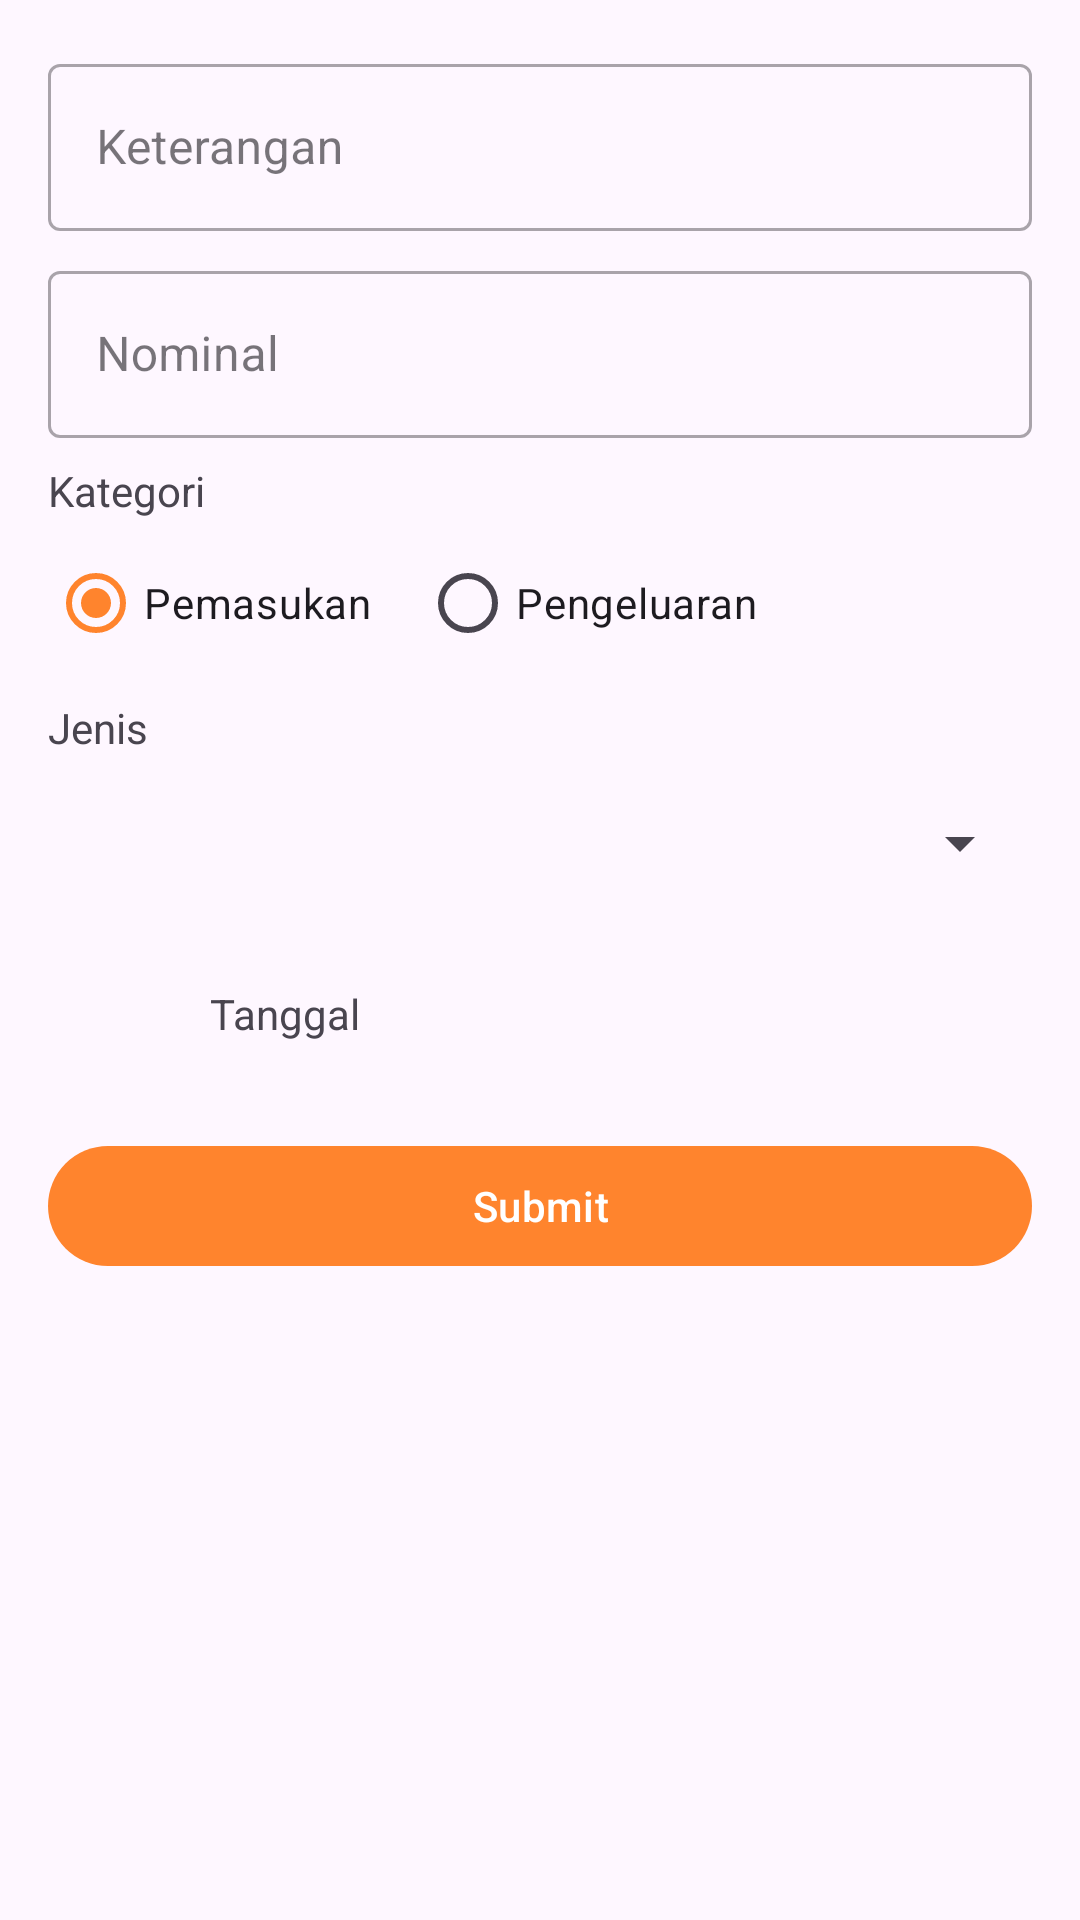

Android layout source for this screen:
<!-- AndroidManifest.xml: application theme Theme.MasjidApp -->
<!-- res/layout/activity_form_kas_masjid.xml -->
<?xml version="1.0" encoding="utf-8"?>
<LinearLayout xmlns:android="http://schemas.android.com/apk/res/android"
    xmlns:app="http://schemas.android.com/apk/res-auto"
    xmlns:tools="http://schemas.android.com/tools"
    android:layout_width="match_parent"
    android:layout_height="match_parent"
    android:orientation="vertical"
    android:padding="16dp"
    tools:context=".pages.kasMasjid.FormKasMasjidActivity">

    <com.google.android.material.textfield.TextInputLayout
        android:layout_width="match_parent"
        android:layout_height="wrap_content"
        android:layout_marginBottom="8dp"
        style="@style/Widget.MaterialComponents.TextInputLayout.OutlinedBox"
        android:hint="@string/label_et_keterangan">

        <com.google.android.material.textfield.TextInputEditText
            style="@style/Widget.MaterialComponents.TextInputEditText.OutlinedBox"
            android:id="@+id/edt_keterangan"
            android:layout_width="match_parent"
            android:layout_height="wrap_content"
            android:inputType="text"
            android:maxLines="1"/>

    </com.google.android.material.textfield.TextInputLayout>

    <com.google.android.material.textfield.TextInputLayout
        android:layout_width="match_parent"
        android:layout_height="wrap_content"
        android:layout_marginBottom="8dp"
        style="@style/Widget.MaterialComponents.TextInputLayout.OutlinedBox"
        android:hint="@string/label_et_nominal">

        <com.google.android.material.textfield.TextInputEditText
            style="@style/Widget.MaterialComponents.TextInputEditText.OutlinedBox"
            android:id="@+id/edt_nominal"
            android:layout_width="match_parent"
            android:layout_height="wrap_content"
            android:inputType="number"
            android:maxLines="1"/>

    </com.google.android.material.textfield.TextInputLayout>

    <TextView
        android:layout_width="match_parent"
        android:layout_height="wrap_content"
        android:text="@string/tv_kategori"
        android:layout_marginBottom="4dp"/>

    <RadioGroup
        android:id="@+id/rg_kategori_kas"
        android:layout_width="match_parent"
        android:layout_height="wrap_content"
        android:orientation="horizontal"
        android:checkedButton="@id/masuk"
        android:layout_marginBottom="8dp">

        <RadioButton
            android:id="@+id/masuk"
            android:layout_width="wrap_content"
            android:layout_height="match_parent"
            android:layout_marginEnd="16dp"
            android:text="@string/rb_masuk"/>

        <RadioButton
            android:id="@+id/keluar"
            android:layout_width="wrap_content"
            android:layout_height="match_parent"
            android:text="@string/rb_keluar"/>
    </RadioGroup>

    <TextView
        android:layout_width="match_parent"
        android:layout_height="wrap_content"
        android:text="@string/tv_jenis_kas"
        android:layout_marginBottom="4dp"/>

    <Spinner
        android:id="@+id/sp_jenis_kas"
        android:layout_width="match_parent"
        android:layout_height="50dp"
        style="@style/Widget.MaterialComponents.TextInputLayout.OutlinedBox"
        android:layout_marginBottom="8dp"/>

    <LinearLayout
        android:layout_width="match_parent"
        android:layout_height="wrap_content"
        android:gravity="center_vertical"
        android:orientation="horizontal"
        android:layout_marginBottom="16dp">
        <ImageButton
            android:id="@+id/btn_once_date"
            style="@style/Widget.MaterialComponents.Button.OutlinedButton"
            android:contentDescription="@string/iv_masjid_content_desc"
            android:layout_width="50dp"
            android:layout_height="wrap_content"
            android:src="@drawable/ic_calendar"/>
        <TextView
            android:id="@+id/tv_tgl_kas"
            android:layout_width="wrap_content"
            android:layout_height="wrap_content"
            android:layout_marginStart="4dp"
            android:text="@string/tv_tgl_input" />
    </LinearLayout>

    <Button
        android:id="@+id/btn_submit_kas"
        android:layout_width="match_parent"
        android:layout_height="wrap_content"
        android:text="@string/btn_submit"/>

</LinearLayout>
<!-- resources referenced by this layout -->
<resources>
  <string name="btn_submit">Submit</string>
  <string name="iv_masjid_content_desc">Icon Masjid</string>
  <string name="label_et_keterangan">Keterangan</string>
  <string name="label_et_nominal">Nominal</string>
  <string name="rb_keluar">Pengeluaran</string>
  <string name="rb_masuk">Pemasukan</string>
  <string name="tv_jenis_kas">Jenis</string>
  <string name="tv_kategori">Kategori</string>
  <string name="tv_tgl_input">Tanggal</string>
  <style name="Theme.MasjidApp" parent="Base.Theme.MasjidApp" />
  <style name="Base.Theme.MasjidApp" parent="Theme.Material3.DayNight">
          
          <item name="colorPrimary">@color/orange_500</item>
          <item name="colorPrimaryVariant">@color/orange_700</item>
          <item name="colorOnPrimary">@color/white</item>
          <item name="colorSecondary">@color/blue_200</item>
          <item name="colorSecondaryVariant">@color/blue_700</item>
          <item name="colorOnSecondary">@color/black</item>
          <item name="android:statusBarColor">?attr/colorPrimaryVariant</item>
      </style>
  <color name="orange_500">#FF842D</color>
  <color name="orange_700">#D46026</color>
  <color name="white">#FFFFFFFF</color>
  <color name="blue_200">#2da8ff</color>
  <color name="blue_700">#008af0</color>
  <color name="black">#FF000000</color>
</resources>
